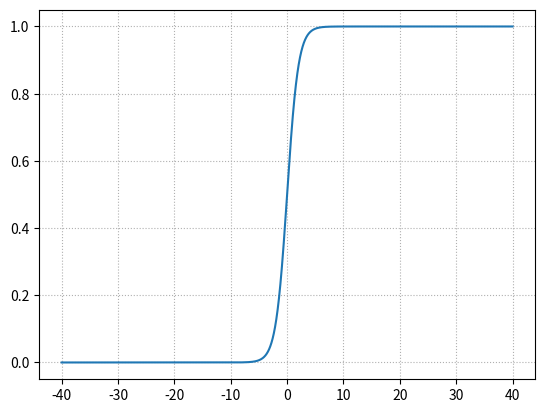

This figure's Python source:
"""
demo05_test.py
"""
import numpy as np
grid_x,grid_y = np.meshgrid(np.linspace(1,5,5),np.linspace(1,6,6))
print(grid_x)
print(grid_y)
import matplotlib.pyplot as mp
x = np.linspace(-40,40,5000)
y = 1/(1+np.exp(-x))
mp.plot(x,y)
mp.grid(linestyle=":")
mp.show()